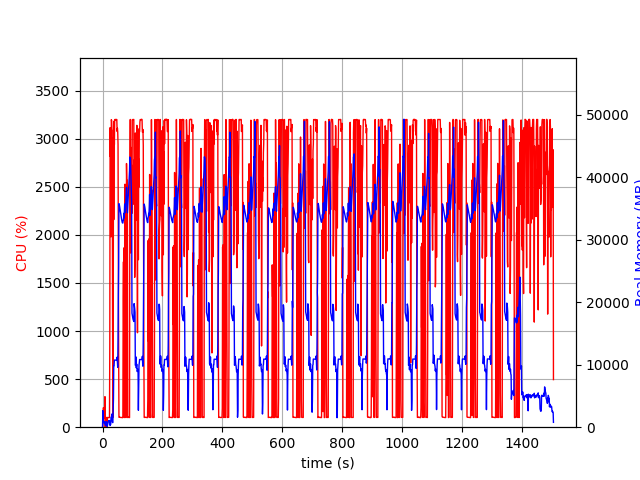

The data file committed next to this chart (first rows):
elapsed_time, nproc, cpu, mem_real, mem_virtual
5.14984130859375e-05, 2, 0.0, 19.73, 38.66
1.007, 18, 37.4, 2649, 6652
2.024, 5, 106.1, 847.5, 2386
3.032, 5, 203.1, 988.1, 2606
4.047, 5, 101.1, 917.4, 2541
5.055, 4, 100.2, 670.5, 2096
6.064, 4, 99.2, 744.4, 2096
7.072, 4, 100.2, 817.3, 2214
8.08, 5, 317.4, 870.2, 3067
9.088, 4, 2.0, 307, 1584
10.1, 4, 100.2, 400.2, 1668
11.1, 4, 2.0, 312.4, 1587
12.11, 4, 99.2, 406.3, 1671
13.12, 7, 2.0, 911.3, 2900
14.14, 5, 102.1, 506.6, 1987
15.14, 2, 5.0, 53.46, 633.4
16.15, 2, 99.2, 267.4, 1271
17.16, 2, 101.2, 471.4, 1911
18.17, 2, 99.2, 681.4, 3199
19.18, 2, 100.2, 899.4, 3199
20.19, 2, 100.2, 1060, 2687
21.19, 2, 99.2, 1060, 2687
22.2, 2, 100.2, 1060, 2687
23.21, 2, 100.2, 1060, 2687
24.22, 2, 863.5, 501.5, 5573
25.24, 2, 3114, 277.8, 5583
26.25, 2, 2814, 468.9, 5609
27.27, 2, 2959, 430.9, 5625
28.3, 2, 1979, 1601, 6191
29.32, 2, 3197, 1601, 6191
30.34, 2, 3188, 1659, 6191
31.35, 2, 3096, 2113, 6191
32.37, 2, 3087, 960.6, 6191
33.39, 2, 1200, 742.8, 7243
34.4, 2, 100.2, 741.3, 7243
35.41, 2, 125.6, 2528, 8299
36.42, 2, 3009, 4519, 12151
37.43, 2, 2157, 9849, 21893
38.45, 2, 3181, 9849, 21893
39.48, 2, 2938, 10747, 21893
40.5, 2, 3198, 10747, 21893
41.52, 2, 3198, 10747, 21893
42.54, 2, 3199, 10747, 21893
43.56, 2, 3195, 10747, 21893
44.58, 2, 3200, 10719, 21893
45.6, 2, 3189, 10700, 21893
46.62, 2, 3199, 10700, 21893
47.64, 2, 3198, 10700, 21893
48.66, 2, 3074, 11208, 21893
49.68, 2, 3108, 10440, 21893
50.7, 2, 3068, 9590, 23395
51.72, 2, 2939, 14235, 37287
52.73, 2, 1651, 21265, 37287
53.76, 2, 769.1, 25759, 57767
54.77, 2, 103.2, 35779, 57767
55.77, 2, 103.1, 35621, 57767
56.78, 2, 104.2, 35398, 57767
57.79, 2, 103.2, 35077, 57767
58.8, 2, 103.2, 34701, 57767
59.81, 2, 100.2, 34403, 57767
... 1,423 more rows
